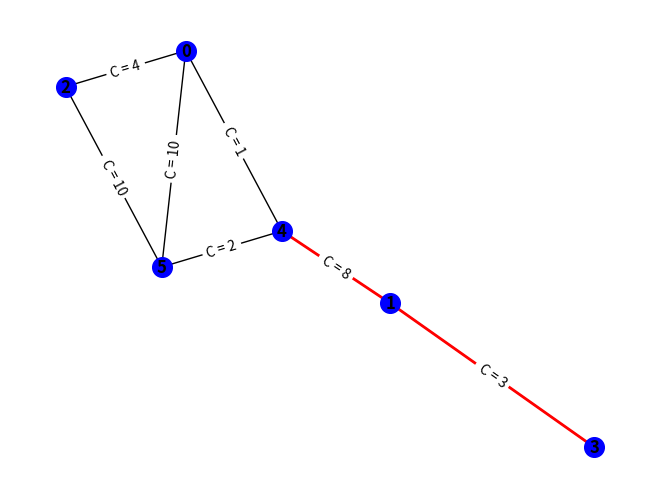

Write Python code to recreate this figure.
"""
This will sketch the router topology that we used for Dijsktra (Or whatever..)
"""

import networkx as nx
import matplotlib.pyplot as plt

# Step 1. Create the graph instance
Graph = nx.Graph()
# Step 2. Build the network Topology
"""
Add nodes from 0 to 5, connect them in a way shown in the practical manual. 
Asocciate each edge to a certain weight
Ensure that each node has a name attach to itself
"""
# Step 2.1 Add Nodes
Graph.add_nodes_from(range(6))
# Step 2.2. Add the edges
"""
0 Connected to 2, 5, 4
1 Connected to 3, 4
2 Connedcted to 5 and 0
3 Connected to 1 
4 Connected to 0, 1, 5
5 Connected to 0, 2, 4
"""
# Parameters: From point, To Point, Weight of the edge
# Step 2.3. Add Weights to the Edges, Format is (point1, point 2, weight_of_connection)
edges = [(0, 2, 4), (1, 3, 3), (2, 5, 10), (4, 1, 8), (5, 4, 2), (0, 4, 1), (0, 5, 10)]
# Use weighted  edges instead of just edges, to attach weights to each thing
Graph.add_weighted_edges_from(edges)
# Step 2.4 Add Positions of each node
positions = {
    0: (0.25, 0.8),
    1: (0.675, 0.45),
    2: (0.0, 0.75),
    3: (1.1, 0.25),
    4: (0.45, 0.55),
    5: (0.2, 0.5),
}

# Compute the shortest path

path = nx.shortest_path(Graph, source=3, target=4, weight="weight")

# short_edges = list(zip())
# print(list(zip(path[:-1], path[:1])))
print(f"the path: {path}")
edge_list = list(zip(path[:-1], path[1:]))
nx.draw(
    G=Graph,
    pos=positions,
    with_labels=True,
    font_weight="bold",
    node_color="blue",
    edge_color="black",
    node_size=200,
)
edge_labels = nx.get_edge_attributes(Graph, "weight")  # Get edge labels
nx.draw_networkx_edges(
    Graph, pos=positions, edgelist=edge_list, edge_color="red", width=2
)
edge_labels = nx.get_edge_attributes(Graph, "weight")
# print(edge_labels)
fixed_labels = {edge: f"C = {weight}" for edge, weight in edge_labels.items()}
# print(fixed_labels)
nx.draw_networkx_edge_labels(Graph, pos=positions, edge_labels=fixed_labels)
plt.show()
# the shortest Path from 0, to 3 is:
print(f"Shortest Path : {path}")
